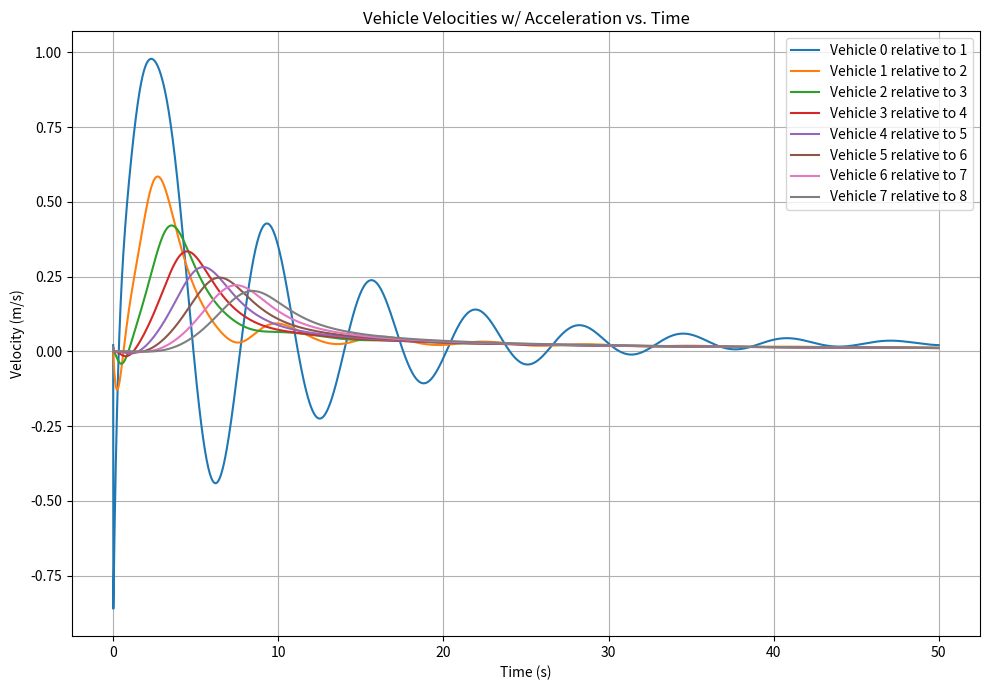

The script that saved this image:
import matplotlib
matplotlib.use('Agg')
import numpy as np
import matplotlib.pyplot as plt

def dynamics(positions, velocities, params, time):
    num_vehicles = len(positions)

    positions_dot = np.zeros(num_vehicles)
    velocities_dot = np.zeros(num_vehicles)

    alpha = params['alpha']
    beta = params['beta']
    vmax_desired = params['vmax_desired']

    # Leader
    positions_dot[0] = velocities[0]
    velocities_dot[0] = np.exp(-0.1 * time) * np.sin(time)

    # Followers
    for i in range(1, num_vehicles):
        x = positions[i]
        v = velocities[i]
        xl = positions[i - 1]
        vl = velocities[i - 1]

        positions_dot[i] = v
        delta_x = xl - x
        delta_v = vl - v
        v_optimal = np.clip(np.tanh(delta_x - 2) + np.tanh(2), 0, vmax_desired)
        velocities_dot[i] = alpha * (v_optimal - v) + beta * delta_v / delta_x ** 2

    return positions_dot, velocities_dot

def rk4(init_positions, init_velocities, params, dt, T):
    num_steps = int(T / dt)
    num_vehicles = len(init_positions)

    # Initial
    positions_curr = np.array(init_positions)
    velocities_curr = np.array(init_velocities)

    velocities_toplot = []
    velocities_toplot.append(velocities_curr)

    time_curr = 0.0

    for _ in range(num_steps):
        # K1
        k1_pos_dot, k1_vel_dot = dynamics(positions_curr, velocities_curr, params, time_curr)

        # K2
        k2_pos_dot, k2_vel_dot = dynamics(
            positions_curr + 0.5 * dt * k1_pos_dot,
            velocities_curr + 0.5 * dt * k1_vel_dot,
            params, time_curr + 0.5 * dt
        )

        # K3
        k3_pos_dot, k3_vel_dot = dynamics(
            positions_curr + 0.5 * dt * k2_pos_dot,
            velocities_curr + 0.5 * dt * k2_vel_dot,
            params, time_curr + 0.5 * dt
        )

        # K4
        k4_pos_dot, k4_vel_dot = dynamics(
            positions_curr + dt * k3_pos_dot,
            velocities_curr + dt * k3_vel_dot,
            params, time_curr + dt
        )

        positions_curr += (dt / 6) * (k1_pos_dot + 2 * k2_pos_dot + 2 * k3_pos_dot + k4_pos_dot)
        velocities_curr += (dt / 6) * (k1_vel_dot + 2 * k2_vel_dot + 2 * k3_vel_dot + k4_vel_dot)
        time_curr += dt

        velocities_toplot.append(velocities_curr.copy())

    return np.array(velocities_toplot)

if __name__ == "__main__":
    # Set total number of vehicles
    num_vehicles = 9

    # Initialize pos and vel arrays
    init_positions = np.zeros(num_vehicles)
    init_velocities = np.zeros(num_vehicles)
    
    # Initial conditions for Leader
    xl0 = 2.5
    vl0 = 1.0
    init_positions[0] = xl0
    init_velocities[0] = vl0

    # Initial conditions for Follower(s)
    x0 = 1.0
    v0 = 1.9

    init_headway = 1.5

    for i in range(1, num_vehicles):
        init_positions[i] = init_positions[i - 1] - init_headway
        init_velocities[i] = v0

    params = {
        'alpha': 2.0,
        'beta': 3.0,
        'vmax_desired': 1.964
    }

    dt = 0.01
    T = 50.0

    # Simulation
    velocities_toplot = rk4(init_positions, init_velocities, params, dt, T)
    time_toplot = np.linspace(0, T, len(velocities_toplot))



    # Plot Velocity vs Time
    plt.figure(figsize=(10, 7))
    
    # for i in range(num_vehicles):
    #     plt.plot(time, velocities_toplot[:, i], label=f'Vehicle {i} Velocity')

    # plt.plot(time_toplot, velocities_toplot[:, 0], label='Leader Velocity')
    for i in range(1, num_vehicles):
        relative_velocity = velocities_toplot[:, i - 1] - velocities_toplot[:, i]
        plt.plot(time_toplot, relative_velocity, label=f'Vehicle {i-1} relative to {i}')
    
    plt.title('Vehicle Velocities w/ Acceleration vs. Time')
    plt.xlabel('Time (s)')
    plt.ylabel('Velocity (m/s)')
    plt.grid(True)
    plt.legend()
    plt.tight_layout()
    plt.savefig('ovfl_mult.png')